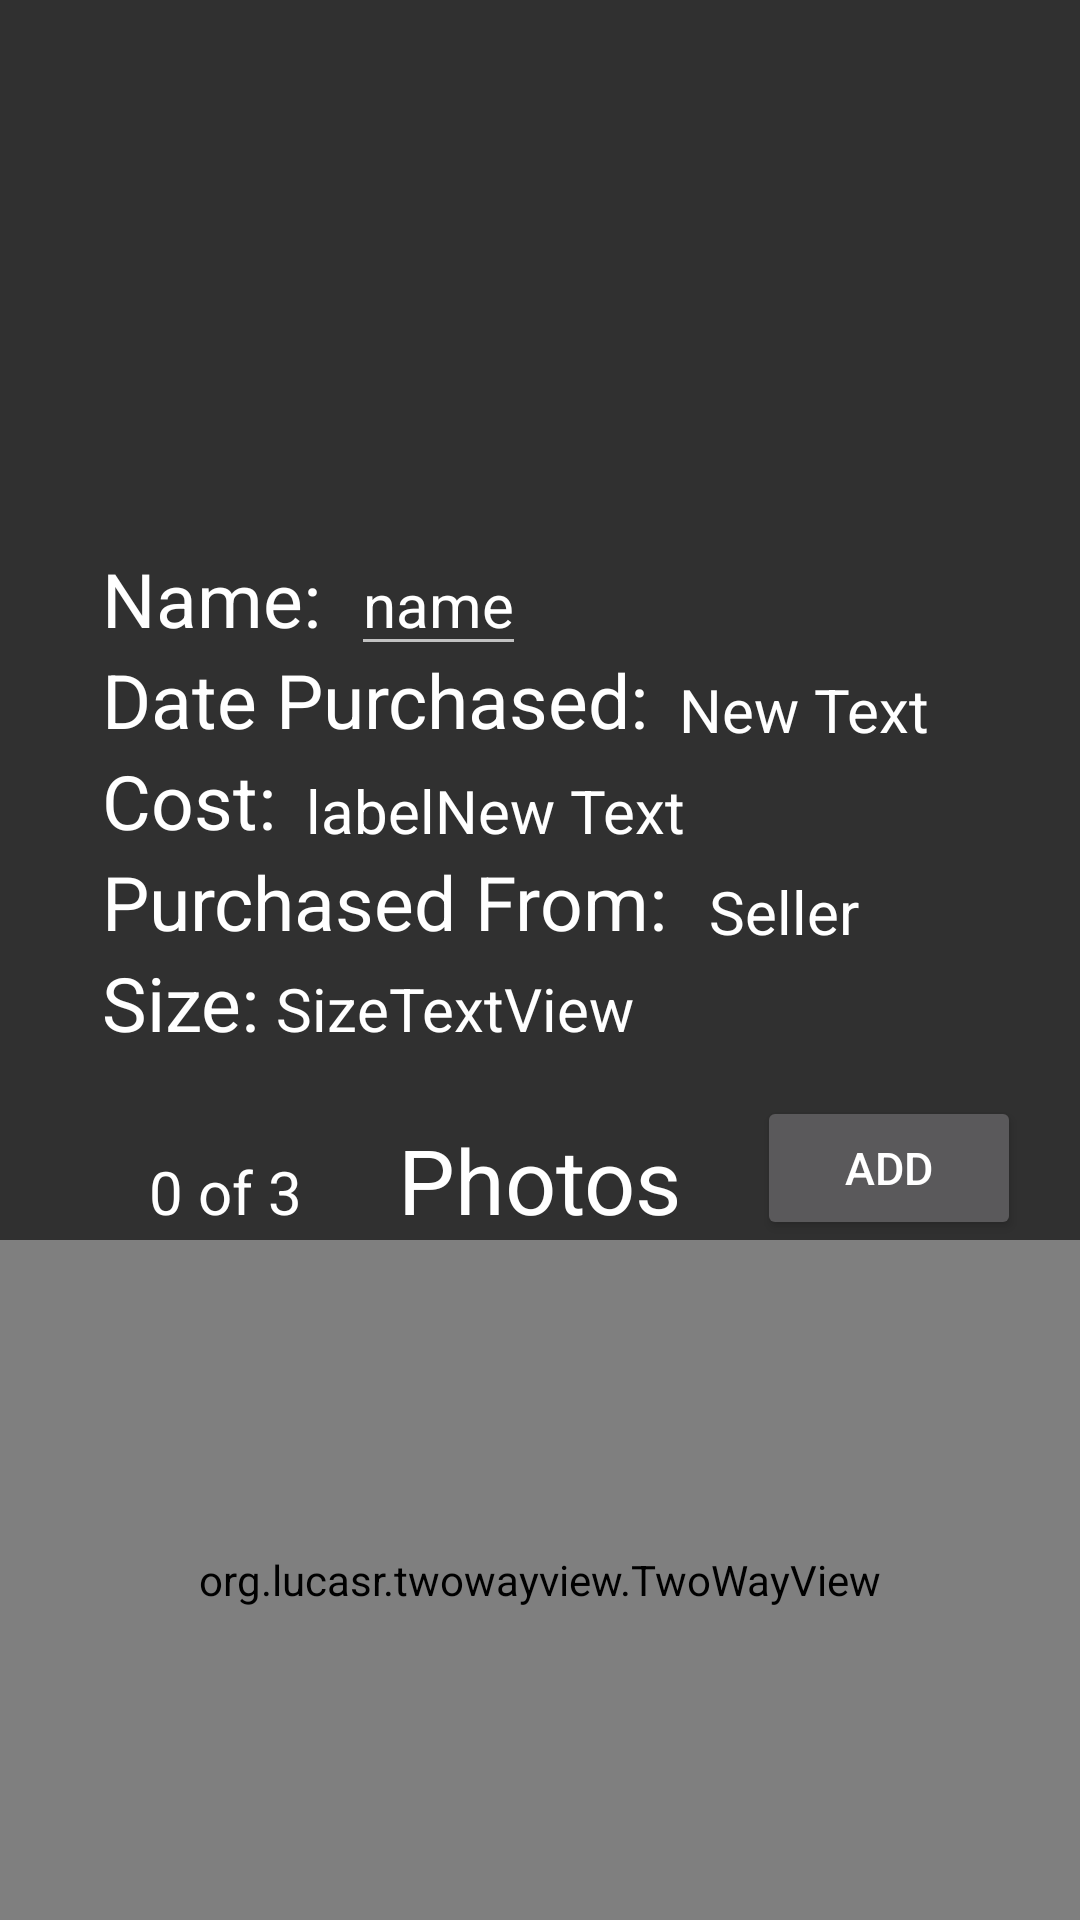

Reconstruct the res/layout file that produces this screen, plus the resources it refers to.
<!-- AndroidManifest.xml: application theme AppTheme -->
<!-- res/layout/activity_coralprofile_test.xml -->
<?xml version="1.0" encoding="utf-8"?>
<LinearLayout xmlns:android="http://schemas.android.com/apk/res/android"
    xmlns:tools="http://schemas.android.com/tools"
    android:orientation="vertical" android:layout_width="match_parent"
    android:layout_height="match_parent">
    
    <LinearLayout
        android:layout_width="match_parent"
        android:layout_height="0dp"
        android:layout_weight="2">
        <RelativeLayout
            android:layout_width="match_parent"
            android:layout_height="wrap_content">

            <ImageView
                android:scaleType="fitCenter"
                android:adjustViewBounds="true"
                android:id="@+id/coral1imageView"
                android:onClick="newImage"
                android:longClickable="false"
                android:layout_width="fill_parent"
                android:layout_height="wrap_content" />

            
                
                
                
                
                
                
                
                

        </RelativeLayout>
    </LinearLayout>

    
    <LinearLayout
        android:layout_width="match_parent"
        android:layout_height="0dp"
        android:layout_weight="2">

        <RelativeLayout
            android:layout_width="match_parent"
            android:layout_height="wrap_content">

            <TextView
                android:id="@+id/coral1NametextView1"
                android:layout_width="wrap_content"
                android:layout_height="wrap_content"
                android:layout_alignParentTop="true"
                android:layout_alignStart="@+id/coral1LabelDPtextView"
                android:text="Name:"
                android:textColor="#FFFFFF"
                android:textSize="25sp" />

            
            <EditText
                android:layout_width="0dp"
                android:layout_height="0dp" />

            <EditText
                android:id="@+id/coral1NametextView"
                android:layout_width="wrap_content"
                android:layout_height="wrap_content"
                android:layout_alignBaseline="@+id/coral1NametextView1"
                android:layout_alignBottom="@+id/coral1NametextView1"
                android:layout_marginLeft="10dp"
                android:layout_toEndOf="@+id/coral1NametextView1"
                android:maxLines="1"
                android:singleLine="true"
                android:text="name"
                android:textColor="#FFFFFF"
                android:textSize="20sp" />


            <TextView
                android:id="@+id/coral1LabelDPtextView"
                android:layout_width="wrap_content"
                android:layout_height="wrap_content"
                android:layout_alignParentStart="true"
                android:layout_below="@+id/coral1NametextView1"
                android:layout_marginStart="34dp"
                android:text="Date Purchased:"
                android:textColor="#FFFFFF"
                android:textSize="25sp" />

            <EditText
                android:id="@+id/coral1DPtextView"
                android:layout_width="wrap_content"
                android:layout_height="wrap_content"
                android:layout_alignBottom="@+id/coral1LabelDPtextView"
                android:layout_marginLeft="10dp"
                android:layout_toEndOf="@+id/coral1LabelDPtextView"
                android:layout_toRightOf="@+id/coral1LabelDPtextView"
                android:background="@android:color/transparent"
                android:inputType="date"
                android:maxLines="1"
                android:singleLine="true"
                android:text="New Text"
                android:textSize="20sp" />

            <TextView
                android:id="@+id/coral1LabelCosttextView"
                android:layout_width="wrap_content"
                android:layout_height="wrap_content"
                android:layout_alignLeft="@+id/coral1LabelDPtextView"
                android:layout_alignStart="@+id/coral1LabelDPtextView"
                android:layout_below="@+id/coral1LabelDPtextView"
                android:text="Cost:"
                android:textColor="#FFFFFF"
                android:textSize="25sp" />

            <EditText
                android:id="@+id/coral1CosttextView"
                android:layout_width="wrap_content"
                android:layout_height="wrap_content"
                android:layout_above="@+id/coral1LabelPFtextView"
                android:layout_toEndOf="@+id/costLabel"
                android:background="@android:color/transparent"
                android:inputType="numberDecimal"
                android:maxLines="1"
                android:singleLine="true"
                android:text="New Text"
                android:textSize="20sp" />

            <TextView
                android:id="@+id/coral1LabelPFtextView"
                android:layout_width="wrap_content"
                android:layout_height="wrap_content"
                android:layout_alignLeft="@+id/coral1LabelCosttextView"
                android:layout_alignStart="@+id/coral1LabelCosttextView"
                android:layout_below="@+id/coral1LabelCosttextView"
                android:text="Purchased From:"
                android:textColor="#FFFFFF"
                android:textSize="25sp" />

            <EditText
                android:id="@+id/coral1PFtextView"
                android:layout_width="wrap_content"
                android:layout_height="wrap_content"
                android:layout_alignBottom="@+id/coral1LabelPFtextView"
                android:layout_alignLeft="@+id/coral1DPtextView"
                android:layout_alignStart="@+id/coral1DPtextView"
                android:layout_marginLeft="10dp"
                android:background="@android:color/transparent"
                android:maxLines="1"
                android:singleLine="true"
                android:text="Seller"
                android:textSize="20sp" />

            <TextView
                android:id="@+id/coral1LabelSizetextView"
                android:layout_width="wrap_content"
                android:layout_height="wrap_content"
                android:layout_alignStart="@+id/coral1LabelPFtextView"
                android:layout_below="@+id/coral1LabelPFtextView"
                android:text="Size:"
                android:textColor="#FFFFFF"
                android:textSize="25sp" />

            <EditText
                android:id="@+id/coral1SizetextView"
                android:layout_width="wrap_content"
                android:layout_height="wrap_content"
                android:layout_alignBaseline="@+id/coral1LabelSizetextView"
                android:layout_alignBottom="@+id/coral1LabelSizetextView"
                android:layout_toEndOf="@+id/coral1LabelCosttextView"
                android:background="@android:color/transparent"
                android:inputType="numberDecimal"
                android:maxLines="1"
                android:singleLine="true"
                android:text="Size"
                android:textSize="20sp" />

            <TextView
                android:id="@+id/costLabel"
                android:layout_width="wrap_content"
                android:layout_height="wrap_content"
                android:layout_above="@+id/coral1LabelPFtextView"
                android:layout_marginLeft="10dp"
                android:layout_toEndOf="@+id/coral1LabelCosttextView"
                android:text="label"
                android:textColor="#FFFFFF"
                android:textSize="20sp" />

            <TextView
                android:id="@+id/sizeLabel"
                android:layout_width="wrap_content"
                android:layout_height="wrap_content"
                android:layout_alignParentBottom="true"
                android:layout_alignTop="@+id/coral1SizetextView"
                android:layout_toEndOf="@+id/coral1SizetextView"
                android:text="TextView"
                android:textColor="#FFFFFF"
                android:textSize="20sp"
                tools:text="label" />

        </RelativeLayout>
    </LinearLayout>

    
    <LinearLayout
        android:layout_width="match_parent"
        android:layout_height="0dp"
        android:layout_weight="3">
        <RelativeLayout
            android:layout_width="match_parent"
            android:layout_height="wrap_content">

            <TextView
                android:id="@+id/textView5"
                android:layout_width="wrap_content"
                android:layout_height="wrap_content"
                android:textSize="30sp"
                android:textColor="#FFFFFF"
                android:text="Photos"
                android:layout_above="@+id/lvItems"
                android:layout_centerHorizontal="true" />

            <TextView
                android:id="@+id/coralProfileImageCounter"
                android:layout_width="wrap_content"
                android:layout_height="wrap_content"
                android:textSize="20sp"
                android:text="0 of 3"
                android:textColor="@android:color/white"
                android:layout_marginEnd="32dp"
                android:layout_alignBaseline="@+id/textView5"
                android:layout_alignBottom="@+id/textView5"
                android:layout_toStartOf="@+id/textView5" />

            <Button
                android:id="@+id/button3"
                android:layout_width="wrap_content"
                android:layout_height="wrap_content"
                android:onClick="newImageInList"
                android:text="Add"
                android:textSize="15sp"
                android:layout_marginStart="25dp"
                android:layout_alignParentTop="true"
                android:layout_toEndOf="@+id/textView5" />

            <org.lucasr.twowayview.TwoWayView
                xmlns:android="http://schemas.android.com/apk/res/android"
                xmlns:tools="http://schemas.android.com/tools"
                xmlns:app="http://schemas.android.com/apk/res-auto"
                android:id="@+id/lvItems"
                style="@style/TwoWayView"
                android:layout_width="match_parent"
                android:layout_height="match_parent"
                android:drawSelectorOnTop="false"
                tools:context=".MainActivity"
                android:layout_below="@id/button3"/>

        </RelativeLayout>
    </LinearLayout>

</LinearLayout>
<!-- resources referenced by this layout -->
<resources>
  <style name="TwoWayView">
          <item name="android:orientation">horizontal</item>
      </style>
  <style name="AppTheme" parent="Theme.AppCompat.NoActionBar">
          
          <item name="colorPrimary">@color/colorPrimary</item>
          <item name="colorPrimaryDark">@color/colorPrimaryDark</item>
          <item name="colorAccent">@color/colorAccent</item>
      </style>
  <color name="colorPrimary">#7BB0ED</color>
  <color name="colorPrimaryDark">#0FA8DB</color>
  <color name="colorAccent">#FF4081</color>
</resources>
